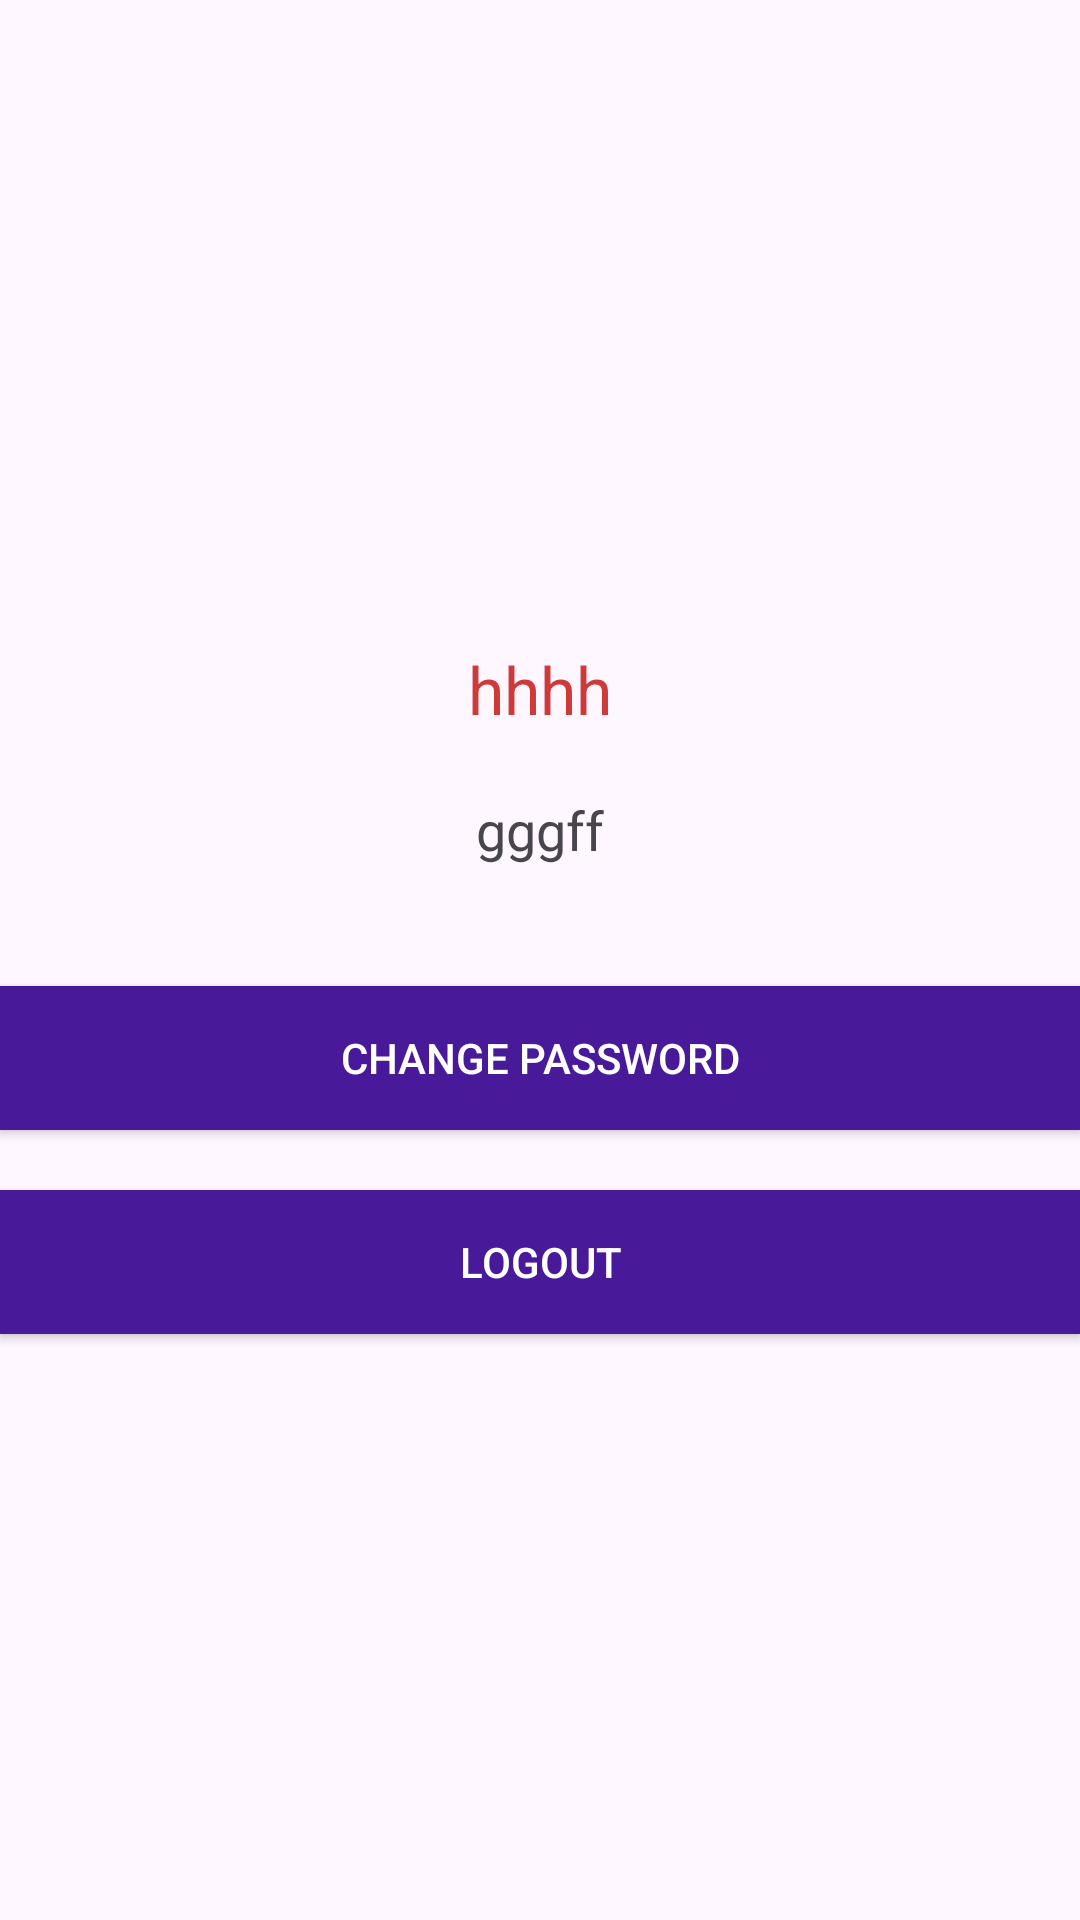

Layout XML and referenced resources for this Android screen:
<!-- AndroidManifest.xml: application theme Theme.Lab4AndroidNetworking -->
<!-- res/layout/fragment_profile.xml -->
<?xml version="1.0" encoding="utf-8"?>
<LinearLayout xmlns:android="http://schemas.android.com/apk/res/android"
    android:orientation="vertical"
    android:layout_marginLeft="40dp"
    android:layout_marginRight="40dp"
    android:gravity="center"
    android:layout_width="match_parent"
    android:layout_height="match_parent">
    <TextView
        android:id="@+id/tv_name"
        android:layout_marginTop="20dp"
        android:text="hhhh"
        android:textSize="22sp"
        android:textColor="@color/colorAccent"
        android:layout_width="wrap_content"
        android:layout_height="wrap_content" />
    <TextView
        android:id="@+id/tv_email"
        android:textSize="18sp"
        android:text="gggff"
        android:layout_marginTop="20dp"
        android:layout_width="wrap_content"
        android:layout_height="wrap_content" />
    <androidx.appcompat.widget.AppCompatButton
        android:id="@+id/btn_chg_password"
        android:layout_marginTop="40dp"
        android:text="Change Password"
        android:background="@color/colorPrimary"
        android:textColor="@android:color/white"
        android:layout_width="match_parent"
        android:layout_height="wrap_content" />
    <androidx.appcompat.widget.AppCompatButton
        android:id="@+id/btn_logout"
        android:layout_marginTop="20dp"
        android:text="Logout"
        android:background="@color/colorPrimary"
        android:textColor="@android:color/white"
        android:layout_width="match_parent"
        android:layout_height="wrap_content" />
</LinearLayout>
<!-- resources referenced by this layout -->
<resources>
  <color name="colorAccent">#CC3A3A</color>
  <color name="colorPrimary">#481A9A</color>
  <style name="Theme.Lab4AndroidNetworking" parent="Base.Theme.Lab4AndroidNetworking" />
  <style name="Base.Theme.Lab4AndroidNetworking" parent="Theme.Material3.DayNight.NoActionBar">
          
          
      </style>
</resources>
